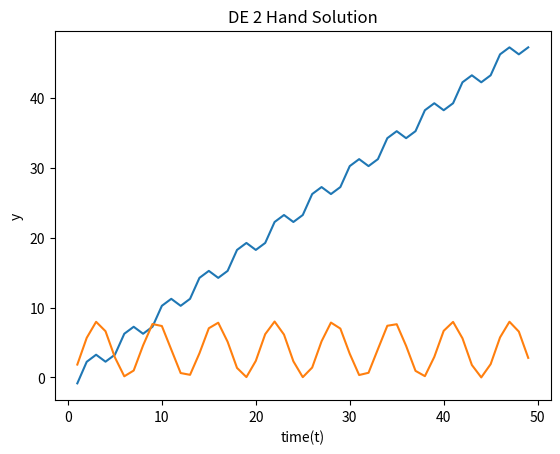

The matplotlib source for this figure:
#Jake Whitebread
#CST-305
#Dr. Citro
#Green's Function

import numpy as np
from scipy.integrate import odeint
import matplotlib.pyplot as plt
import math
import time

#Plotting Handwritten Solution for Equation 1
x1 = []     #making arrays to store x values
y1 = []     #making arrays to store y values
for x in range(1,50):
    for y in range(1,1000):
        #General Solution to the first DE
        eq1 = -(((3 * math.exp(-2*x)) + (2 * (x^2)) - (6*x) + 3) / 4)
        x1.append(x)
        y1.append(eq1)
plt.title("DE 1 Hand Solution")
plt.xlabel("time(t)")
plt.ylabel("y")
plt.plot(x1,y1)
plt.show()

#Plotting Handwritten Solution for Equation 2
x2 = []     #array to store x values
y2 = []     #array to store y values
for x in range(1,50):
    for y in range(1,1000):
        eq2 = 4 - (4*math.cos(x))       #General Solution for DE 2
        x2.append(x)
        y2.append(eq2)
plt.title("DE 2 Hand Solution")
plt.xlabel("time(t)")
plt.ylabel("y")
plt.plot(x2,y2)
plt.show()
